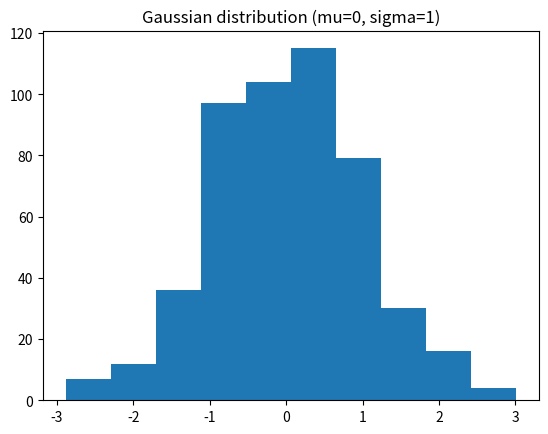

The matplotlib source for this figure: (Note: this script raises an exception after producing the figure.)
#!/usr/bin/env python
# coding: utf-8

# ## Preliminaries 

# In[1]:


from random import gauss
import matplotlib.pyplot as plt
get_ipython().run_line_magic('matplotlib', 'inline')

l = [gauss(0, 1) for _ in range(500)]
plt.hist(l)
plt.title('Gaussian distribution (mu=0, sigma=1)')
plt.show()


# ## Exercize 2.1

# 
# • Date  
# • AverageTemperature  
# • AverageTemperatureUncertainty  
# • City  
# • Latitude  
# • Longitude  

# In[2]:


# 1

import csv


dataTemp = [[],[],[],[],[],[],[]]

with open("./GLT_filtered.csv") as f:
    header = f.readline()
    #print(header)
    for row in csv.reader(f):
        if len(row) == 7:
            for i in range(7):
                #print(row)
                if i == 1 and row[i] != '':
                    dataTemp[i].append(float(row[i]))
                else:
                    dataTemp[i].append(row[i])              


# In[52]:


# 2

for i, number in enumerate(dataTemp[1]):
    if number == '':
        if i == 0:
            for n in range(i+1, len(dataTemp[1])):
                if dataTemp[1][n] != '':
                    number = dataTemp[1][n]/2
                    break
        elif i == len(dataTemp[1]):
            for n in range(i-1, 0, -1):
                if dataTemp[1][n] != '':
                    number = dataTemp[1][n]/2
                    break
        else :
            sum = 0
            for n in range(i+1, len(dataTemp[1])):
                if dataTemp[1][n] != '':
                    sum += dataTemp[1][n]
                    break
            for n in range(i-1, -1, -1):
                if dataTemp[1][n] != '':
                    sum += dataTemp[1][n]
                    break
            dataTemp[1][i] = sum/2


# In[53]:


# 3

def getHotCold(city_name, data, N):
    measurements = [data[1][i] for i, city in enumerate(data[3]) if city == city_name]
    
    N_hot = [measurement for i, measurement in enumerate(sorted(measurements, reverse = True)) if i < N]
    N_cold = [measurement for i, measurement in enumerate(sorted(measurements)) if i < N]
    
    return N_hot, N_cold
    
a,b = getHotCold("Abidjan", dataTemp, 10)

print("Top 10 hottest measurements for Abidjan:")
[print(m) for m in a]
print()
print("Top 10 coldest measurements for Abidjan:")
[print(m) for m in b]
print()


# In[85]:


# 4 optional

def getCityAvgTemp(city_name, data):
    return [data[1][i] for i, city in enumerate(data[3]) if city == city_name]

Rome = getCityAvgTemp("Rome", dataTemp)
Bangkok = getCityAvgTemp("Bangkok", dataTemp)

plt.hist(Rome, label='Rome')
plt.hist(Bangkok, label='Bangkok')
plt.title('Distribution of the average land temperatures for Rome and Bangkok')
plt.legend()
plt.show()


# They are too high, maybe it was used a *Fahrenheit* scale

# In[91]:


# 5 optional

def faToCel(data):
    return list(map(lambda x: (x-32)/1.8, Bangkok))    # Fahrenheit to Celsius 

BangkokCelsius = faToCel(Bangkok)

plt.hist(Rome, label='Rome')
plt.hist(BangkokCelsius, label='Bangkok')
plt.title('Distribution of the average land temperatures for Rome and Bangkok')
plt.legend()
plt.show()


# ## Exercise 2.2

# In[3]:


# 1

IMDB = [[],[]]

with open('./aclimdb_reviews_train.txt') as f:
    header = f.readline()
    for row in csv.reader(f):
        if len(row) == 2:
            for i in range(2):
                if i == 1:
                    IMDB[i].append(int(row[i]))
                else:
                    IMDB[i].append(row[i])


# In[4]:


# 2

import string

def tokenize(docs):
    """Compute the tokens for each document.
    
    Input: a list of strings. Each item is a document to tokenize.
    Output: a list of lists. Each item is a list containing the tokens of the relative document.
    """
    tokens = []
    for doc in docs:
        for punct in string.punctuation:
            doc = doc.replace(punct, " ")
        split_doc = [ token.lower() for token in doc.split(" ") if token ]
        tokens.append(split_doc)
    return tokens


IMDB_tokens = tokenize(IMDB[0])


# In[5]:


# 3


def TF(docs): 
    result = []
    for doc in docs:
        doc_tf = {}
        
        for word in doc:  
            if word not in doc_tf:
                doc_tf[word] = 1
            else :
                doc_tf[word] += 1
        result.append(doc_tf)

    return result

tf_tokens = TF(IMDB_tokens)


# In[6]:


# 4

from math import log

n_docs = len(IMDB_tokens)
words = {word:0 for word in set([word for doc in IMDB_tokens for word in doc])}


def DF(docs, dictionary):
    for doc in docs:
        for word in doc:
            dictionary[word] += 1  
    return dictionary

df_tokens = DF(IMDB_tokens,words)

idf_tokens = {k:log(n_docs/v) if log(n_docs/v) >= 0 else 0 for k, v in df_tokens.items()}

idf_ascending = [k for k,v in sorted(idf_tokens.items(), key = lambda x: x[1])] 

# the most used words are the most common in english language such as:
# prepositions, adverbs, articles, versbs an domain specific names (like movie, film, ecc..)


# In[7]:


# 5

def TFIDF(tf, idf):
    result = []
    for doc in tf:
        doc_tfidf = {word:(doc[word]*idf[word]) for word in doc.keys()} 
        result.append(doc_tfidf)
    return result

tdidf_tokens = TFIDF(tf_tokens, idf_tokens)


# In[31]:


# 6 optional

def clusterize(data, tdidf_data, train_index):    # Divide data into positive and negative comments
    pos = []
    neg = []
    for i, score  in enumerate(IMDB[1]):
        if i == train_index:    # the first document is for testing
            continue
        if score == 1:
            pos.append(tdidf_data[i])
        else:
            neg.append(tdidf_data[i])
    return pos, neg


def norm(d):
    """Compute the L2-norm of a vector representation."""
    return sum([ tf_idf**2 for t, tf_idf in d.items() ])**.5

def dot_product(d1, d2):
    """Compute the dot product between two vector representations."""
    word_set = set(list(d1.keys()) + list(d2.keys()))
    return sum([(d1.get(d, 0.0) * d2.get(d, 0.0)) for d in word_set])

def cosine_similarity(d1, d2):
    """
    Compute the cosine similarity between documents d1 and d2.
    Input: two dictionaries representing the TF-IDF vectors for documents d1 and d2.
    Output: the cosine similarity.
    """
    return dot_product(d1, d2) / (norm(d1) * norm(d2))

def mean_similarity(cos_sim):
    return sum(elem for elem in cos_sim)/len(cos_sim)


test_document = tdidf_tokens[0]

positive, negative = clusterize(IMDB, tdidf_tokens, 0)

cosine_pos = []
cosine_neg = []

for elem in positive:
    cosine_pos.append(cosine_similarity(elem, test_document))
    
for elem in negative:
    cosine_neg.append(cosine_similarity(elem, test_document))
    
pos_mean = mean_similarity(cosine_pos)
neg_mean = mean_similarity(cosine_neg)

print(f"Mean of the cosine similarity in the positive group: {pos_mean}")
print(f"Mean of the cosine similarity in the negative group: {neg_mean}")

print("The 2 cosines are too close to discriminate")
